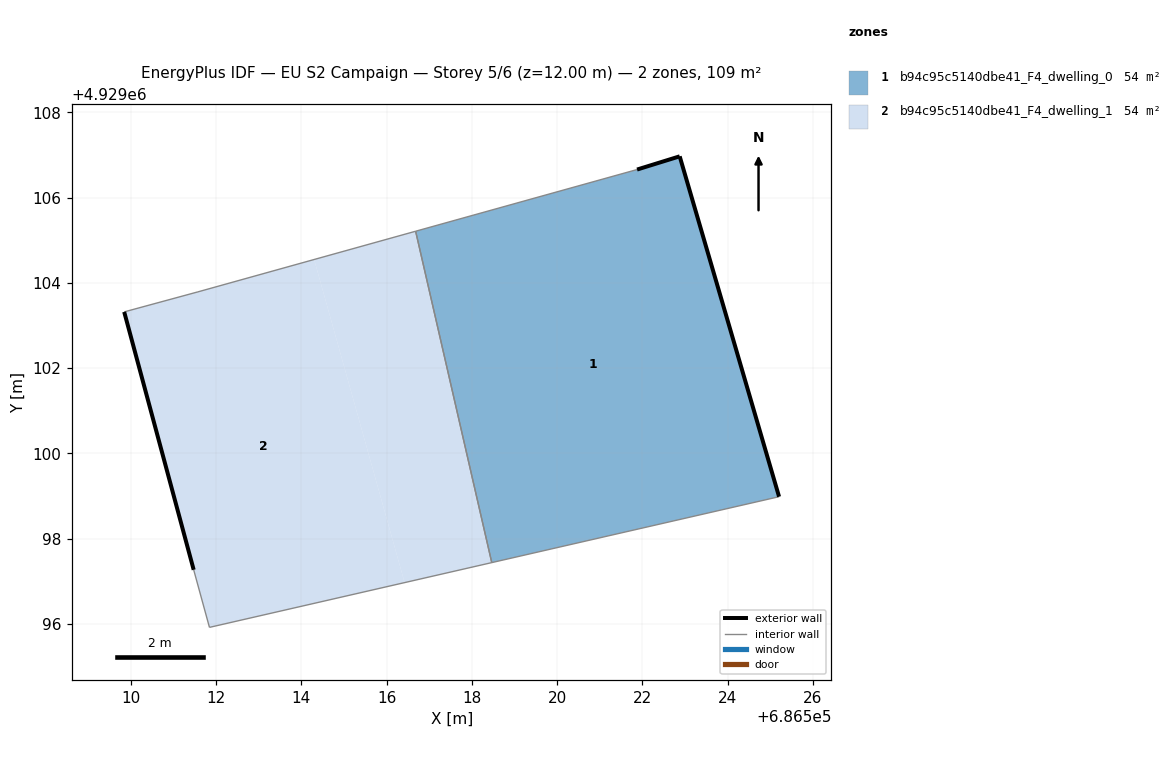
=== STOREY PLAN SPEC (per zone: floor XY polygon, exterior-wall plan segments, windows/doors) ===
zone 1: b94c95c5140dbe41_F4_dwelling_0  (54.3 m²)
  floor: (686525.21, 4929098.98) (686522.88, 4929106.97) (686521.88, 4929106.66) (686516.68, 4929105.21) (686518.47, 4929097.44)
  exterior wall: (686521.88, 4929106.66) – (686522.88, 4929106.97)  [1.0 m]
  exterior wall: (686522.88, 4929106.97) – (686525.21, 4929098.98)  [8.3 m]
  interior walls: 3
zone 2: b94c95c5140dbe41_F4_dwelling_1  (54.3 m²)
  floor: (686516.42, 4929096.97) (686514.30, 4929104.55) (686511.58, 4929103.79) (686509.85, 4929103.32) (686511.48, 4929097.27) (686511.85, 4929095.92)
  floor: (686518.47, 4929097.44) (686516.68, 4929105.21) (686514.30, 4929104.55) (686516.42, 4929096.97)
  exterior wall: (686511.48, 4929097.27) – (686509.85, 4929103.32)  [6.3 m]
  interior walls: 5

=== DERIVED (storey summary) ===
Building: EU S2 Campaign
Storey: 5 of 6  (floor level z = 12.00 m)
Storey gross floor area: 108.5 m²
Zones on this storey: 2
  - b94c95c5140dbe41_F4_dwelling_0: floor 54.3 m²; exterior wall 9.4 m (28.1 m²); WWR 0.0%
  - b94c95c5140dbe41_F4_dwelling_1: floor 54.3 m²; exterior wall 6.3 m (18.8 m²); WWR 0.0%
Zone adjacency (shared interzone walls):
  - b94c95c5140dbe41_F4_dwelling_0 ↔ b94c95c5140dbe41_F4_dwelling_1